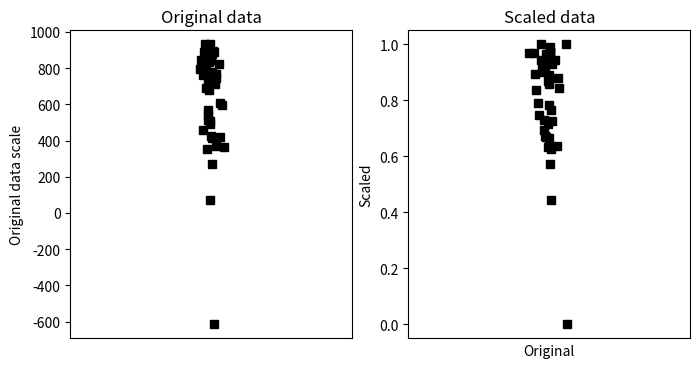

The matplotlib source for this figure:
# import libraries
import matplotlib.pyplot as plt
import numpy as np


# In[ ]:


## create some data

N = 42
data = np.log(np.random.rand(N))*234 + 934

# get min and max
dataMin = min(data)
dataMax = max(data)

# now min-max scale
dataS = (data-dataMin) / (dataMax-dataMin)


# now plot
fig,ax = plt.subplots(1,2,figsize=(8,4))
ax[0].plot(1+np.random.randn(N)/20,data,'ks')
ax[0].set_xlim([0,2])
ax[0].set_xticks([])
ax[0].set_ylabel('Original data scale')
ax[0].set_title('Original data')

ax[1].plot(1+np.random.randn(N)/20,dataS,'ks')
ax[1].set_xlim([0,2])
ax[1].set_xticks([])
ax[1].set_ylabel('Unity-normed data scale')
ax[1].set_title('Scaled data')

plt.show()


# In[ ]:


## show that scaling doesn't affect the relative values

plt.plot(data,dataS,'ks')
plt.xlabel('Original')
plt.ylabel('Scaled')
plt.show()


# In[ ]:


## any abitrary data range

# step 1 is to [0,1] normalize as above

# step 2:
newMin = 4
newMax = 8.7

dataSS = dataS*(newMax-newMin) + newMin

# test it!
print([min(dataSS), max(dataSS)])

